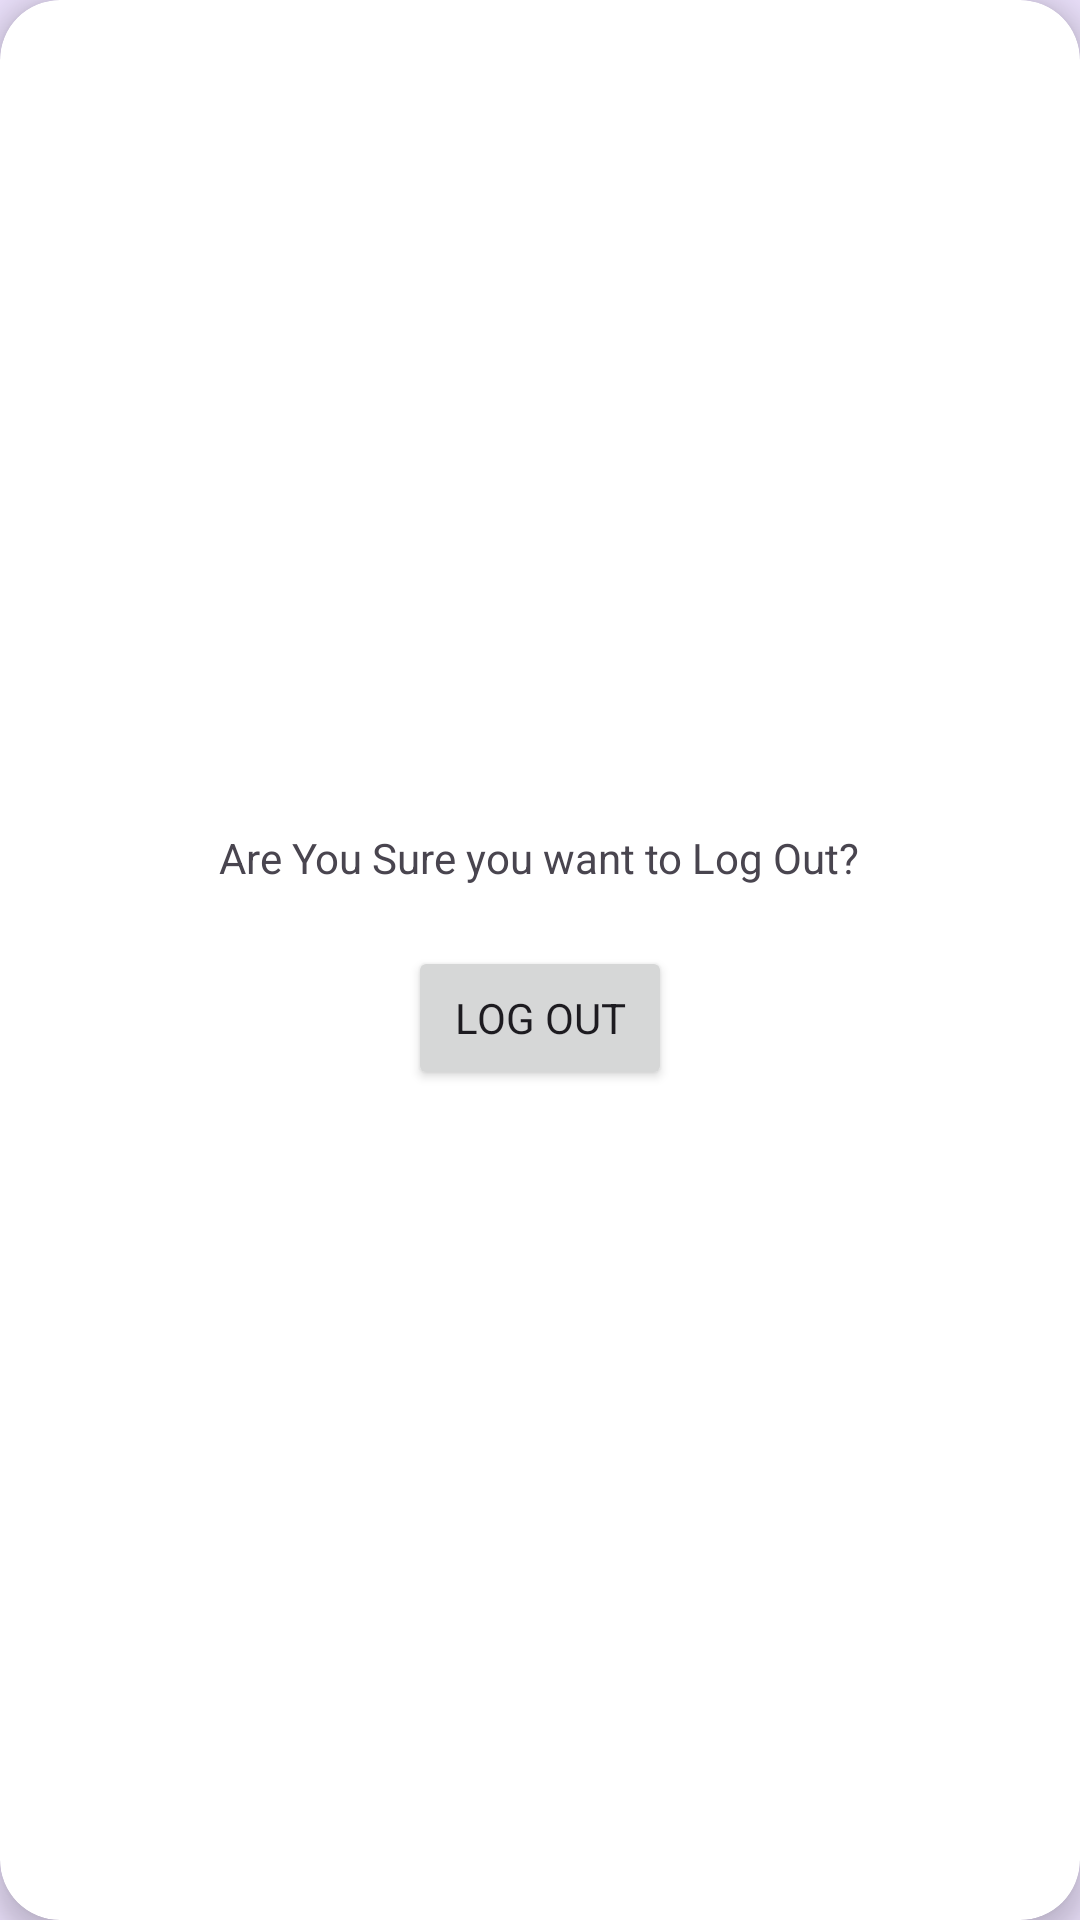

The Android layout XML behind this screen, and the referenced resources:
<!-- AndroidManifest.xml: application theme Theme.GroceryAndMealPlanner -->
<!-- res/layout/popup_window_layout.xml -->
<?xml version="1.0" encoding="utf-8"?>

<androidx.cardview.widget.CardView xmlns:android="http://schemas.android.com/apk/res/android"
    xmlns:app="http://schemas.android.com/apk/res-auto"
    android:orientation="vertical"
    android:padding="10dp"
    android:layout_margin="20dp"
    app:cardCornerRadius="20dp"
    app:cardElevation="5dp"
    android:layout_width="wrap_content"
    android:layout_height="wrap_content">

    <LinearLayout
        android:layout_width="match_parent"
        android:layout_height="match_parent"
        android:gravity="center"
        android:padding="10dp"
        android:layout_margin="10dp"
        android:orientation="vertical">

        <TextView
            android:layout_width="wrap_content"
            android:layout_height="wrap_content"
            android:layout_marginBottom="20dp"
            android:text="Are You Sure you want to Log Out?"/>

        <Button
            android:id="@+id/LogoutBtn"
            android:layout_width="wrap_content"
            android:layout_height="wrap_content"
            android:text="Log Out"/>

    </LinearLayout>



</androidx.cardview.widget.CardView>
<!-- resources referenced by this layout -->
<resources>
  <style name="Theme.GroceryAndMealPlanner" parent="Base.Theme.GroceryAndMealPlanner" />
  <style name="Base.Theme.GroceryAndMealPlanner" parent="Theme.Material3.Light.NoActionBar">
          
          
          <item name="android:statusBarColor">#E8DEF8</item>
          <item name="android:windowBackground">#E8DEF8</item>
          <item name="fontFamily">@font/roboto_regular</item>
      </style>
</resources>
